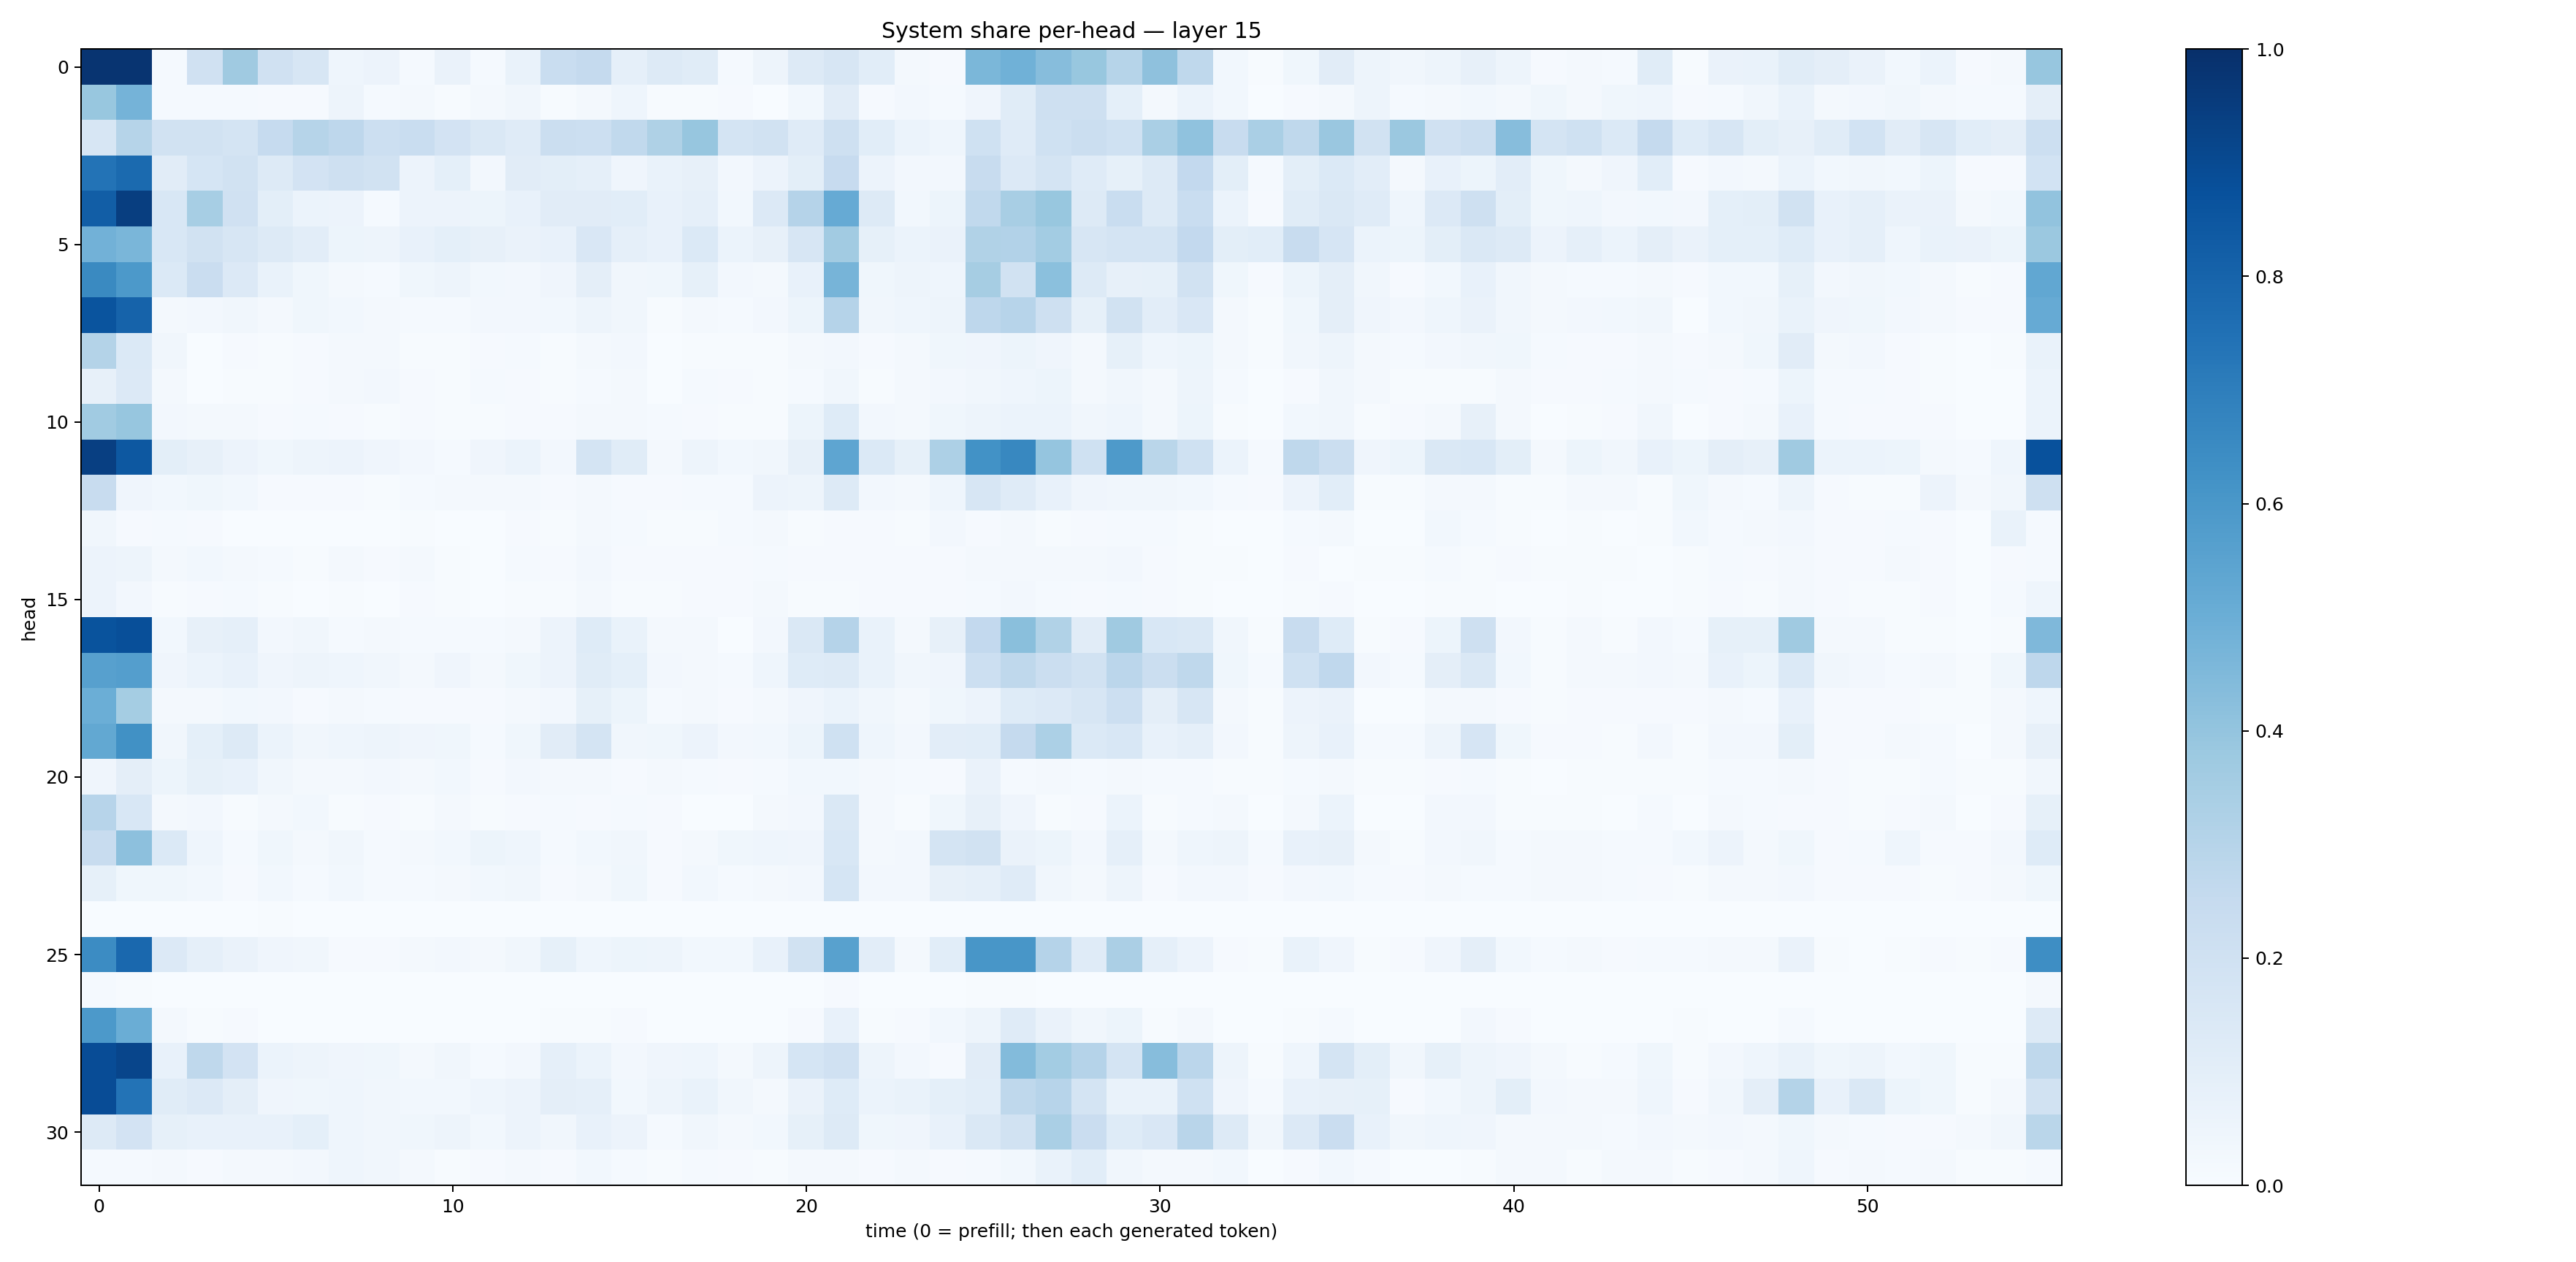

Source data for this figure (header and first rows):
0.98294604, 0.9833325, 0.013848391, 0.19732338, 0.3685357, 0.19703197, 0.16142236, 0.045834593, 0.056913618, 0.01183985, 0.06322281, 0.01478872, 0.06733581, 0.23085429, 0.2522348, 0.088379286, 0.13190526, 0.11346534, 0.013319379, 0.05049094, 0.12832056, 0.15835068, 0.10878038, 0.023120688
0.3869, 0.4756, 0.01495, 0.014, 0.01268, 0.008104, 0.00947, 0.04753, 0.01214, 0.01661, 0.006366, 0.01566, 0.03248, 0.005213, 0.01674, 0.04611, 0.004344, 0.007201, 0.008196, 0.002819, 0.03099, 0.1112, 0.008474, 0.0267
0.1623, 0.2969, 0.1918, 0.1904, 0.1787, 0.2491, 0.2996, 0.2768, 0.2165, 0.2307, 0.1825, 0.1481, 0.1205, 0.2247, 0.217, 0.2654, 0.3223, 0.3929, 0.1746, 0.1913, 0.1209, 0.2076, 0.1062, 0.06184
0.7387, 0.7749, 0.1132, 0.1715, 0.1909, 0.1271, 0.1832, 0.2058, 0.1902, 0.05701, 0.0925, 0.02402, 0.1107, 0.09996, 0.08642, 0.0429, 0.06669, 0.07854, 0.02676, 0.05826, 0.101, 0.2435, 0.05504, 0.02592
0.8231, 0.9443, 0.1551, 0.3451, 0.1981, 0.1011, 0.061, 0.05774, 0.01229, 0.05695, 0.05842, 0.05194, 0.07619, 0.1095, 0.1104, 0.1058, 0.07265, 0.08884, 0.0301, 0.1362, 0.3029, 0.5135, 0.1324, 0.0301
0.4821, 0.4644, 0.1556, 0.1893, 0.1638, 0.1304, 0.1042, 0.05259, 0.04892, 0.07647, 0.09354, 0.08017, 0.06382, 0.07631, 0.1492, 0.08964, 0.0762, 0.1404, 0.06042, 0.07945, 0.1578, 0.3604, 0.08256, 0.05951
0.6541, 0.5905, 0.1379, 0.2294, 0.1363, 0.06736, 0.03756, 0.01744, 0.01429, 0.03673, 0.04816, 0.03028, 0.027, 0.04112, 0.09592, 0.03137, 0.03642, 0.0825, 0.02733, 0.02246, 0.072, 0.4688, 0.03717, 0.05041
0.8622, 0.8043, 0.01748, 0.02574, 0.03368, 0.02103, 0.03624, 0.03085, 0.01688, 0.01292, 0.01314, 0.02405, 0.0247, 0.03037, 0.04742, 0.03412, 0.006503, 0.01754, 0.01199, 0.02584, 0.05177, 0.3014, 0.03473, 0.04546
0.3065, 0.1373, 0.03131, 0.003049, 0.008096, 0.004669, 0.009299, 0.01839, 0.01628, 0.004134, 0.00509, 0.01146, 0.0123, 0.006334, 0.0168, 0.02444, 0.002468, 0.007617, 0.006993, 0.004028, 0.02094, 0.02538, 0.009343, 0.01995
0.07945, 0.1367, 0.01724, 0.00153, 0.00568, 0.006851, 0.008433, 0.0181, 0.02376, 0.01052, 0.007091, 0.01207, 0.01102, 0.004449, 0.01533, 0.02119, 0.002482, 0.01386, 0.008426, 0.006857, 0.01485, 0.03156, 0.007556, 0.01958
0.3658, 0.3941, 0.02705, 0.02091, 0.01691, 0.009335, 0.0121, 0.01015, 0.007261, 0.008622, 0.005095, 0.004743, 0.009715, 0.01145, 0.02134, 0.01872, 0.01227, 0.01004, 0.006296, 0.004788, 0.05084, 0.1229, 0.02446, 0.02002
0.9384, 0.8456, 0.09817, 0.08041, 0.05817, 0.0376, 0.049, 0.05857, 0.04291, 0.02436, 0.01229, 0.0429, 0.06172, 0.02529, 0.1769, 0.117, 0.02193, 0.0504, 0.03059, 0.03255, 0.07935, 0.5376, 0.1396, 0.08209
0.2352, 0.04273, 0.02852, 0.03642, 0.02948, 0.01105, 0.01145, 0.009424, 0.007608, 0.01508, 0.02255, 0.01668, 0.01669, 0.01136, 0.02173, 0.01029, 0.00862, 0.01499, 0.01232, 0.05532, 0.04926, 0.1265, 0.0272, 0.02053
0.03245, 0.008348, 0.01221, 0.009295, 0.003579, 0.002021, 0.001262, 0.00287, 0.001527, 0.007094, 0.003498, 0.00272, 0.0109, 0.005504, 0.01578, 0.01458, 0.004313, 0.006084, 0.0155, 0.02099, 0.007397, 0.009847, 0.008817, 0.006619
0.05819, 0.04933, 0.01798, 0.02921, 0.01938, 0.01301, 0.007674, 0.01682, 0.007926, 0.01954, 0.006066, 0.003885, 0.01388, 0.008649, 0.02355, 0.0103, 0.00937, 0.01156, 0.009472, 0.01337, 0.01065, 0.00943, 0.0109, 0.009442
0.05711, 0.02693, 0.00758, 0.01129, 0.01335, 0.005475, 0.003032, 0.006265, 0.003257, 0.008087, 0.006599, 0.0009773, 0.004383, 0.004617, 0.01599, 0.005913, 0.006969, 0.008508, 0.008522, 0.01778, 0.007448, 0.004735, 0.01041, 0.01076
0.8659, 0.88, 0.02927, 0.08036, 0.08783, 0.02459, 0.03208, 0.01298, 0.01808, 0.01435, 0.01181, 0.01533, 0.01882, 0.05767, 0.1228, 0.06847, 0.01689, 0.01734, 0.003032, 0.02642, 0.1435, 0.3012, 0.06783, 0.0207
0.5586, 0.5695, 0.0405, 0.0588, 0.07649, 0.0427, 0.0478, 0.04548, 0.03142, 0.01917, 0.0398, 0.01754, 0.03744, 0.05571, 0.1142, 0.09335, 0.0257, 0.02234, 0.01228, 0.0468, 0.1243, 0.1271, 0.06706, 0.03133
0.4983, 0.3539, 0.01733, 0.02308, 0.02897, 0.02538, 0.008275, 0.01641, 0.01309, 0.009334, 0.00886, 0.01143, 0.01981, 0.02583, 0.08523, 0.05412, 0.01383, 0.01692, 0.01099, 0.01962, 0.04142, 0.0616, 0.03209, 0.02196
0.5269, 0.625, 0.03334, 0.09214, 0.1308, 0.06163, 0.0322, 0.04435, 0.04738, 0.04193, 0.03815, 0.0135, 0.03731, 0.1121, 0.1769, 0.03454, 0.03715, 0.05503, 0.02553, 0.02898, 0.05192, 0.2023, 0.04395, 0.02656
0.04186, 0.09551, 0.05128, 0.08508, 0.07261, 0.03225, 0.01767, 0.01984, 0.02516, 0.01604, 0.02955, 0.00851, 0.02677, 0.02179, 0.02312, 0.01083, 0.01902, 0.01418, 0.008526, 0.015, 0.02774, 0.0308, 0.02093, 0.01419
0.2938, 0.1561, 0.01849, 0.02457, 0.007339, 0.01592, 0.02837, 0.006152, 0.009023, 0.004018, 0.01742, 0.004007, 0.008583, 0.01239, 0.01117, 0.0128, 0.008243, 0.002528, 0.002014, 0.01923, 0.02466, 0.1445, 0.0209, 0.003967
0.2417, 0.4152, 0.1377, 0.0467, 0.01474, 0.03857, 0.0191, 0.03341, 0.01325, 0.02318, 0.02881, 0.05123, 0.04395, 0.01286, 0.02945, 0.03131, 0.009445, 0.01753, 0.03546, 0.04401, 0.04205, 0.1549, 0.01847, 0.0236
0.08231, 0.03723, 0.03855, 0.02811, 0.01071, 0.02911, 0.01522, 0.02742, 0.01174, 0.01363, 0.0166, 0.02745, 0.03153, 0.01024, 0.0176, 0.03718, 0.01129, 0.02835, 0.01544, 0.02209, 0.02354, 0.1689, 0.0242, 0.02535
0.0008407, 0.001037, 0.00231, 0.00169, 0.0007887, 0.005207, 0.0005617, 0.001385, 0.003173, 0.0008408, 0.0006255, 0.0002285, 0.0005897, 0.0002146, 0.0001973, 0.0005819, 0.0006992, 0.0004306, 0.0001326, 0.0001016, 0.0002732, 0.001162, 0.0001338, 0.0005926
0.6473, 0.7838, 0.1329, 0.08975, 0.06626, 0.03984, 0.03497, 0.008902, 0.008695, 0.01867, 0.02569, 0.01771, 0.03422, 0.08435, 0.0443, 0.05178, 0.04979, 0.02765, 0.03003, 0.07746, 0.188, 0.5555, 0.1047, 0.01929
0.01557, 0.004609, 0.001707, 0.001294, 0.0001193, 0.0003258, 0.000145, 0.0002422, 0.0001262, 0.0008306, 0.0001176, 0.0003792, 0.0005157, 0.0004853, 0.0001885, 0.0003871, 0.0002526, 0.0002409, 0.0005006, 0.0001215, 0.002808, 0.009112, 0.0007462, 0.0007971
0.5907, 0.5009, 0.0164, 0.007495, 0.008503, 0.003516, 0.003072, 0.002623, 0.0009189, 0.0023, 0.000755, 0.002145, 0.001948, 0.003922, 0.003997, 0.009216, 0.00146, 0.003805, 0.00105, 0.001198, 0.008538, 0.07794, 0.004443, 0.00926
0.8886, 0.9162, 0.07396, 0.2734, 0.1808, 0.06215, 0.04697, 0.04103, 0.03698, 0.01685, 0.0321, 0.01188, 0.02591, 0.08765, 0.0622, 0.0251, 0.04066, 0.04633, 0.01873, 0.04845, 0.1681, 0.1958, 0.04748, 0.02498
0.8872, 0.7399, 0.1145, 0.1338, 0.09506, 0.04286, 0.03797, 0.04342, 0.03354, 0.0297, 0.02791, 0.04523, 0.05727, 0.09556, 0.0876, 0.02865, 0.05061, 0.06738, 0.03126, 0.01614, 0.06561, 0.1218, 0.05893, 0.06668
0.1274, 0.1825, 0.08582, 0.07693, 0.07121, 0.07429, 0.08998, 0.04474, 0.03423, 0.03537, 0.0483, 0.02961, 0.05651, 0.03239, 0.07422, 0.05493, 0.01479, 0.03326, 0.0167, 0.03076, 0.08224, 0.1266, 0.03861, 0.03916
0.01424, 0.01282, 0.01662, 0.01133, 0.01864, 0.01711, 0.02563, 0.04634, 0.03412, 0.01617, 0.004707, 0.008667, 0.01628, 0.01113, 0.02794, 0.01534, 0.004427, 0.01238, 0.01074, 0.007705, 0.01895, 0.02027, 0.01035, 0.0191
